Photos from the image-classification dataset "flowers-reg-sdxl" in the GitHub repository binitt/flowers-reg-sdxl. Its 26 classes are: 10 12oclock flower, azalea flower, banana flower, bird of paradise flower, bougainvillea flower, cactus flower, California poppy flower, cherry flower, chrysanthemum flower, gazania flower, geranium flower, hibiscus flower, ice plant flower, kalanchoe flower, kiwi flower, lily flower, malero flower, marigold flower, orchid flower, peach flower, petunia flower, ranunculus flower, rose flower, sedum flower, strawberry flower, umbrella plant flower.

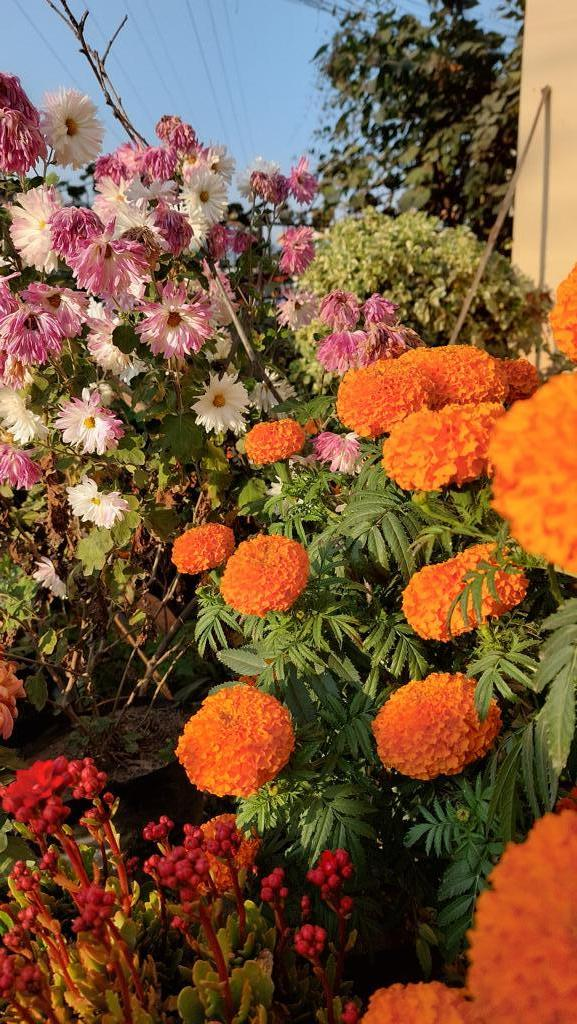
Label: marigold flower

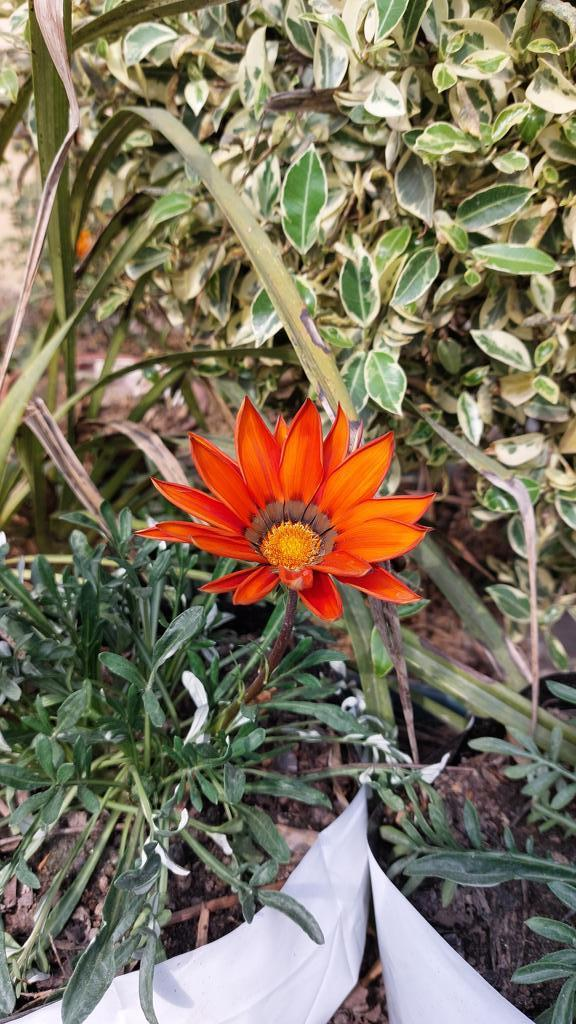
Label: gazania flower

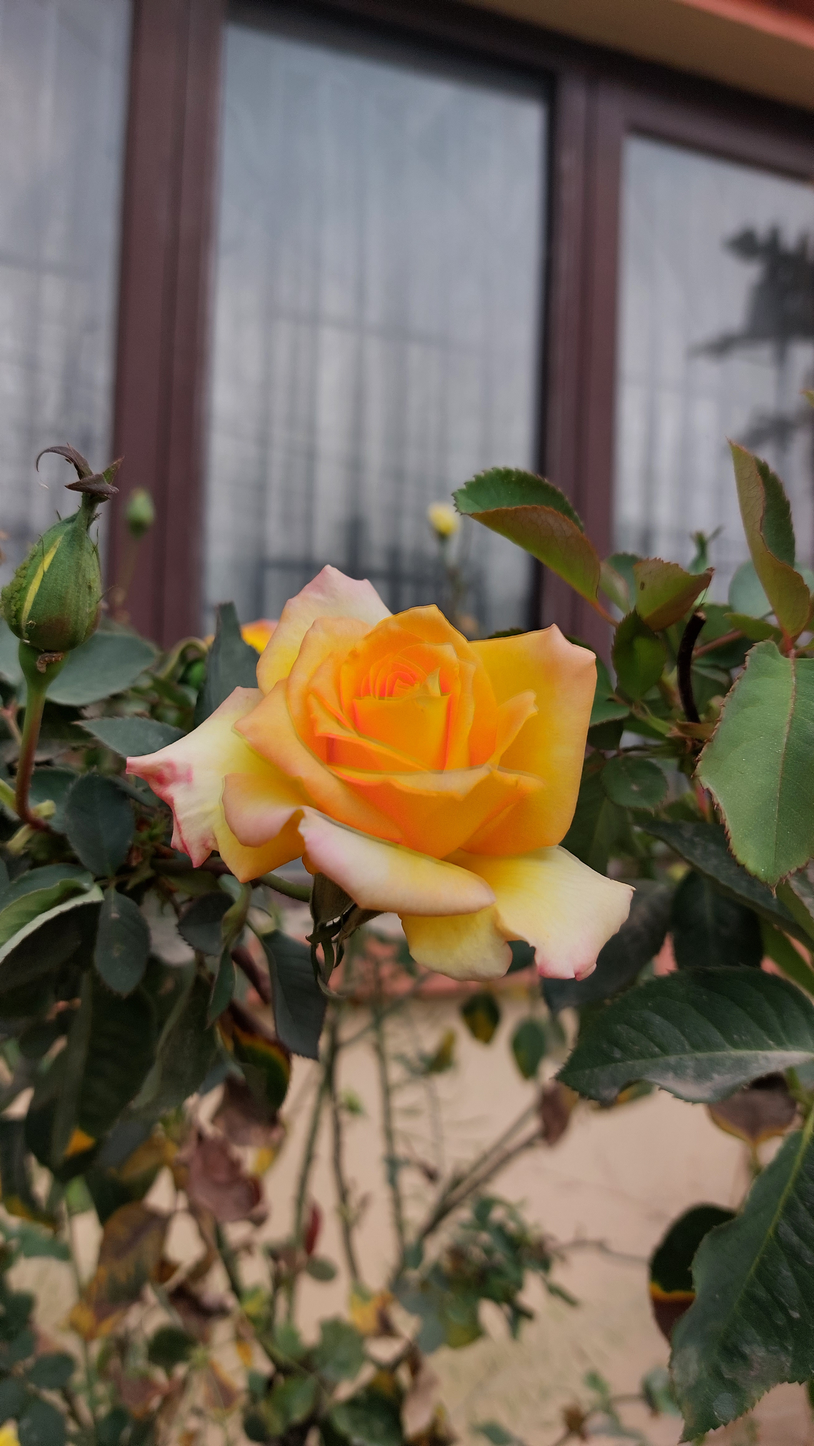
Label: rose flower

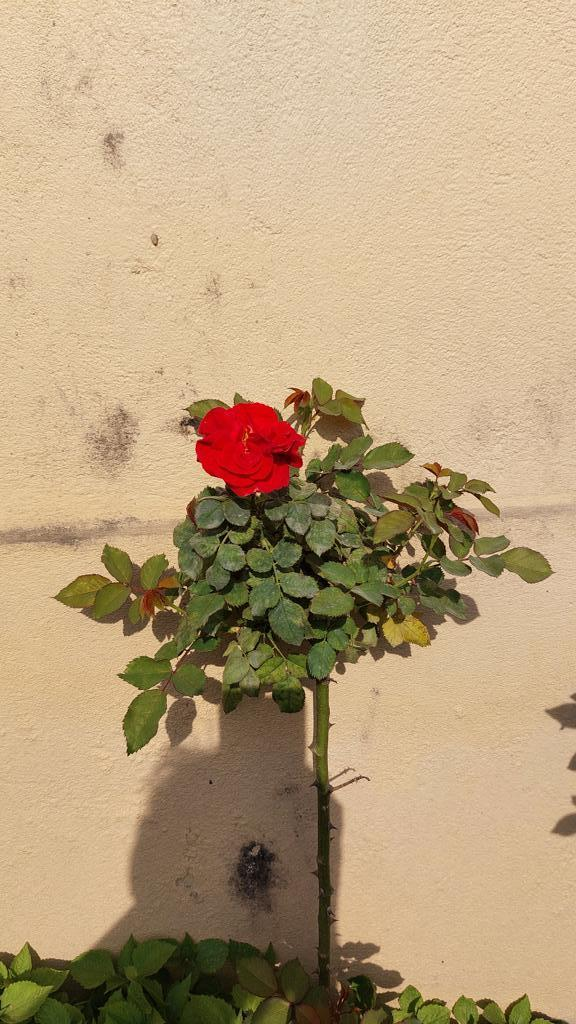
Label: rose flower

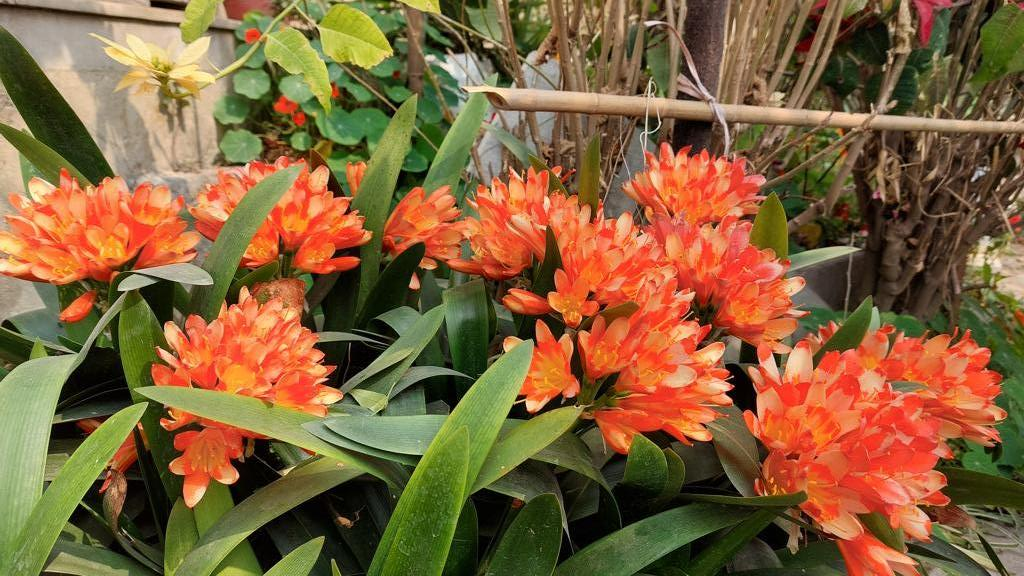
Label: lily flower

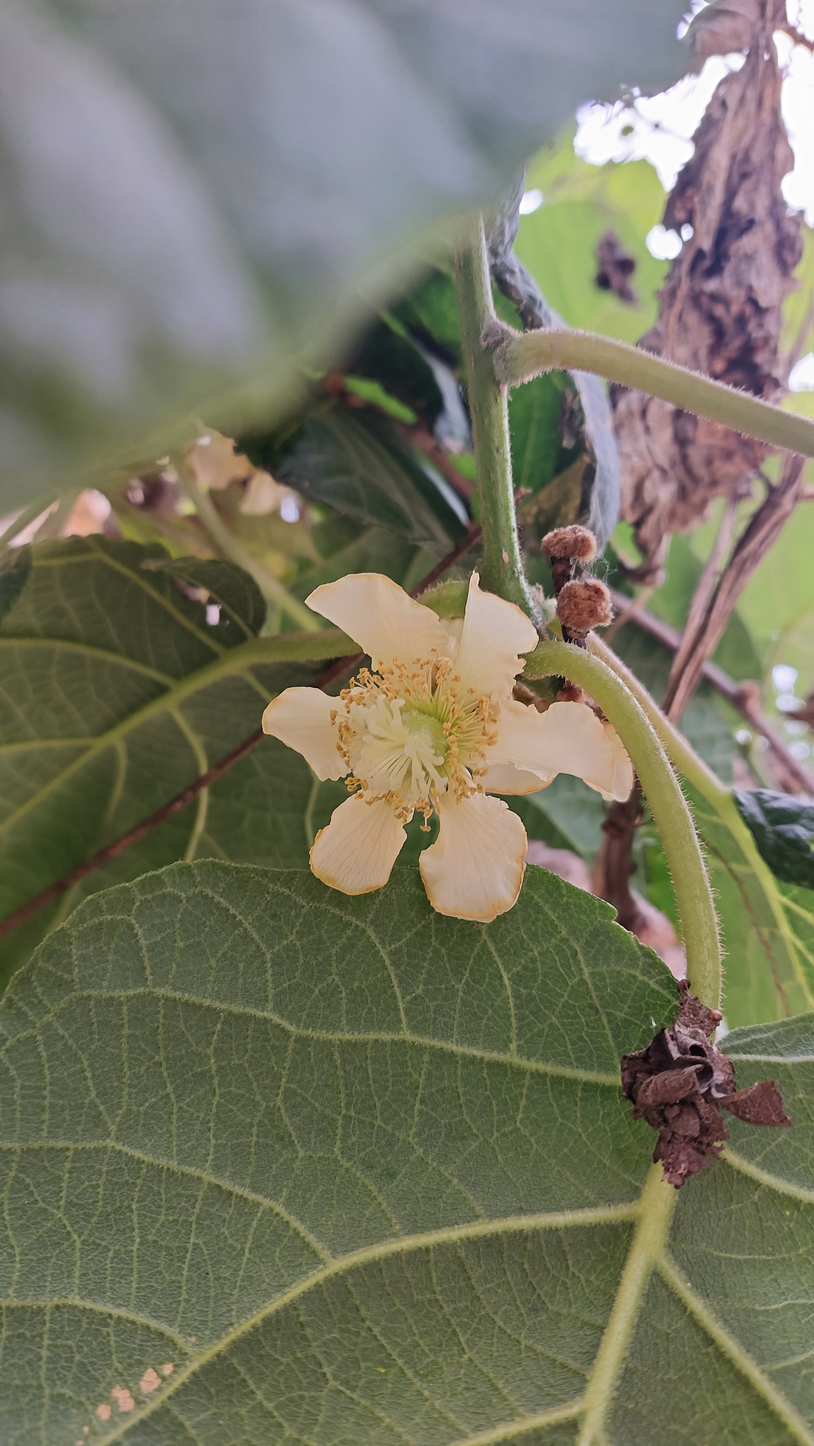
Label: kiwi flower
